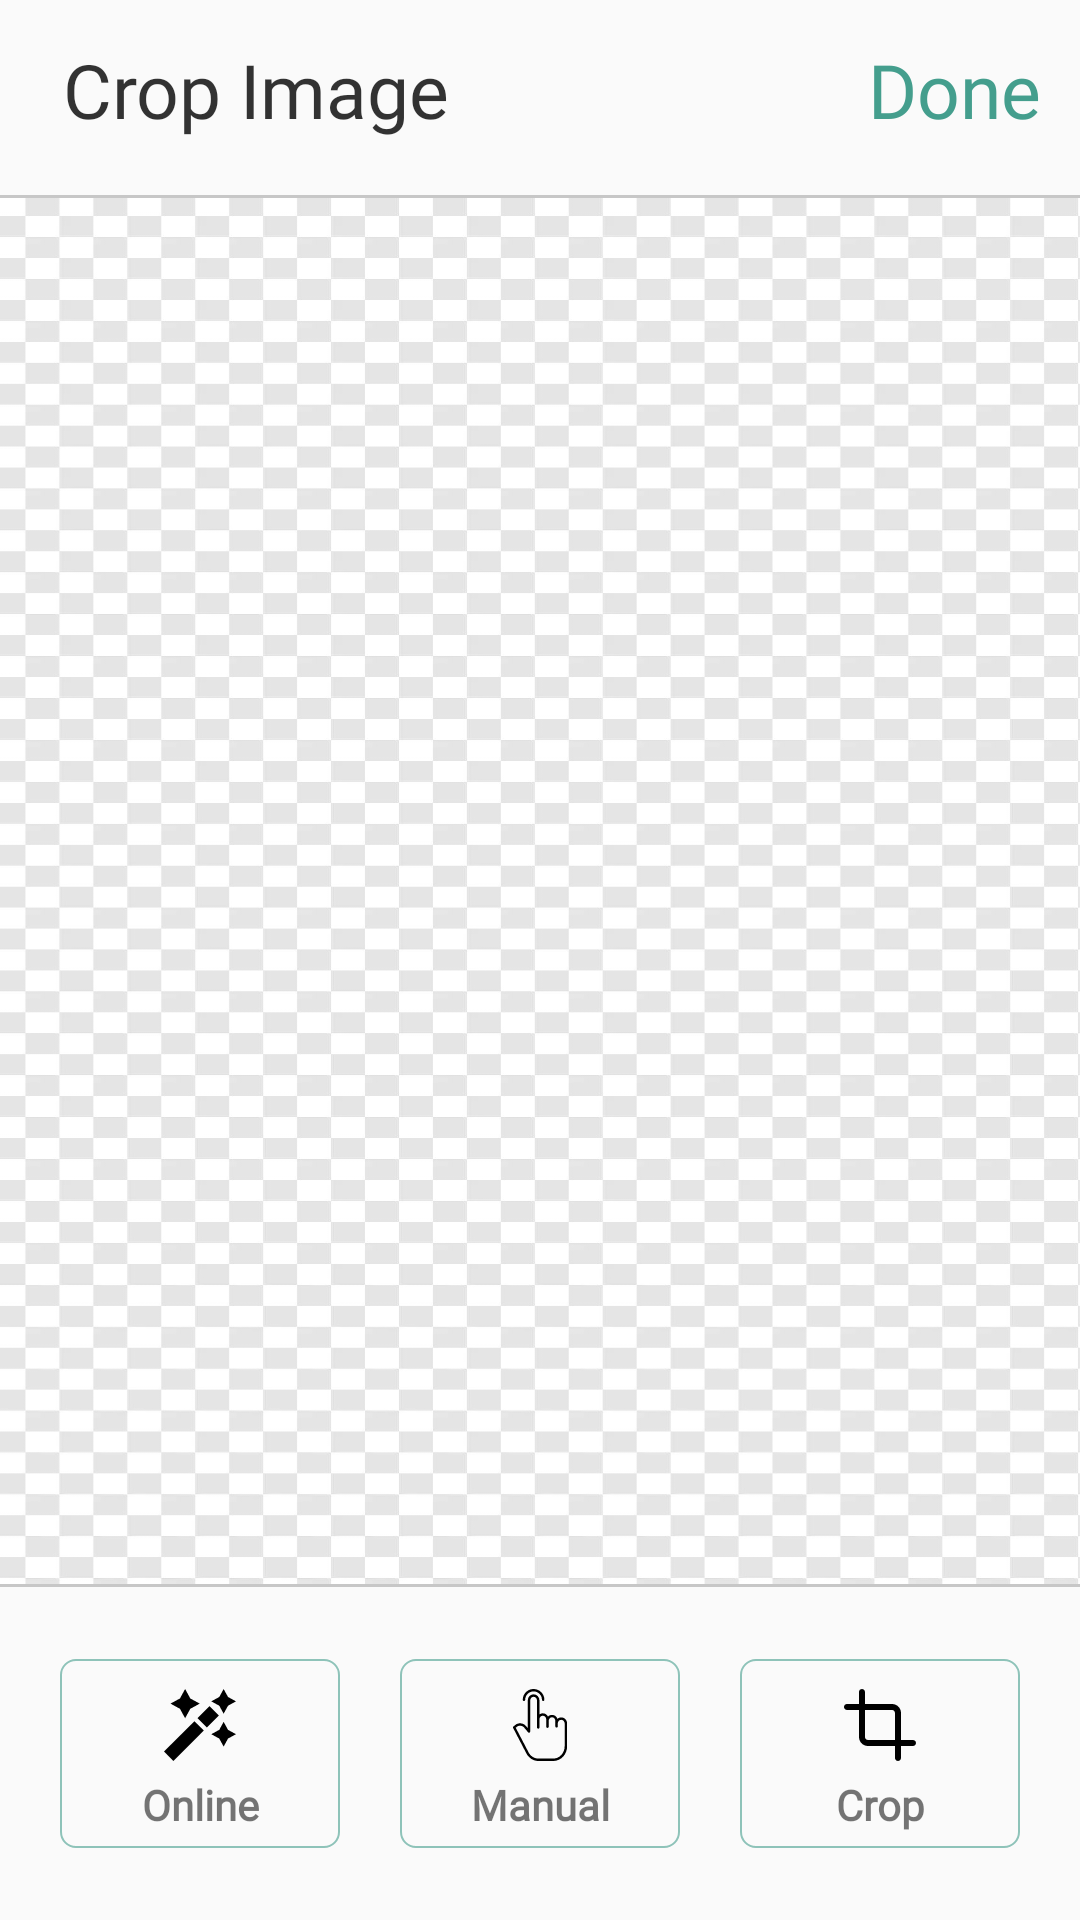

Write the Android layout XML for this screen, with the resource values it uses.
<!-- AndroidManifest.xml: application theme AppTheme -->
<!-- res/layout/activity_cropped_image.xml -->
<?xml version="1.0" encoding="utf-8"?>
<LinearLayout xmlns:android="http://schemas.android.com/apk/res/android"
    xmlns:app="http://schemas.android.com/apk/res-auto"
    xmlns:tools="http://schemas.android.com/tools"
    android:layout_width="match_parent"
    android:layout_height="match_parent"
    android:orientation="vertical"
    tools:context=".NewStickerManager.ImageErasing.CroppedImage">
    <LinearLayout
        android:baselineAligned="false"
        android:elevation="1dp"
        android:layout_width="match_parent"
        android:layout_height="wrap_content"
        android:orientation="horizontal">
        <ImageView
            android:foreground="?attr/selectableItemBackgroundBorderless"
            android:id="@+id/GalleryCanc"
            android:padding="4dp"
            android:layout_gravity="center"
            android:layout_width="wrap_content"
            android:layout_height="40dp"
            android:src="@drawable/ic_left_arrow"
            android:layout_marginTop="10dp"
            android:layout_marginBottom="10dp"
            android:layout_marginStart="10dp" />

        <TextView
            android:layout_width="wrap_content"
            android:layout_height="wrap_content"
            android:layout_gravity="center"
            android:layout_marginTop="10dp"
            android:layout_marginBottom="10dp"
            android:layout_weight="1"
            android:alpha="0.8"
            android:fontFamily="@font/alice"
            android:gravity="center|start"
            android:padding="3dp"
            android:text="Crop Image"
            android:textColor="@color/black"
            android:textSize="25sp" />

        <TextView
            android:layout_width="wrap_content"
            android:layout_height="wrap_content"
            android:layout_gravity="end|center"
            android:layout_margin="10dp"
            android:fontFamily="@font/alice"
            android:gravity="center"
            android:padding="3dp"
            android:text="Done"
            android:textColor="@color/main2"
            android:textSize="25sp" />
    </LinearLayout>
    <LinearLayout
        android:layout_marginTop="5dp"
        android:layout_width="match_parent"
        android:layout_height="1dp"
        android:background="@color/black"
        android:alpha="0.2"/>
    <LinearLayout
        android:id="@+id/linearLay"
        android:layout_gravity="center"
        android:background="@drawable/transbg"
        android:layout_width="wrap_content"
        android:layout_height="wrap_content"
        android:layout_weight="2"
        android:orientation="vertical">

     <ImageView
         android:layout_gravity="center"
         android:id="@+id/CropImage"
         android:layout_width="match_parent"
         android:layout_height="match_parent"/>

    </LinearLayout>
    <LinearLayout
        android:layout_width="match_parent"
        android:layout_height="1dp"
        android:background="@color/black"
        android:alpha="0.2"/>
    <LinearLayout
        android:padding="10dp"
        android:layout_weight="1"
        android:layout_width="match_parent"
        android:layout_height="200dp">
        <LinearLayout
            android:layout_margin="10dp"
            android:background="@drawable/buttonshape2"
            android:layout_gravity="center"
            android:layout_weight="1"
            android:layout_width="wrap_content"
            android:layout_height="wrap_content"
            android:orientation="vertical">
            <ImageView
                android:id="@+id/OnlineCrop"
                android:layout_marginTop="5dp"
                android:layout_width="wrap_content"
                android:layout_height="0dp"
                android:src="@drawable/ic_magic_wand"
                android:layout_gravity="center"
                android:layout_weight="1"/>
            <TextView
                android:gravity="center"
                android:layout_width="match_parent"
                android:layout_height="0dp"
                android:layout_weight="1"
                android:text="Online"
                android:layout_gravity="center"
                android:layout_marginTop="5dp"
                android:textStyle="bold"
                android:fontFamily="@font/alice"/>
        </LinearLayout>

        <LinearLayout
            android:layout_margin="10dp"
            android:background="@drawable/buttonshape2"
            android:layout_gravity="center"
            android:layout_weight="1"
            android:layout_width="wrap_content"
            android:layout_height="wrap_content"
            android:orientation="vertical">
            <ImageView
                android:id="@+id/FreeHandCrop"
                android:layout_marginTop="5dp"
                android:layout_width="wrap_content"
                android:layout_height="0dp"
                android:src="@drawable/ic_manual"
                android:layout_gravity="center"
                android:layout_weight="1"/>

            <TextView
                android:gravity="center"
                android:layout_width="match_parent"
                android:layout_height="0dp"
                android:layout_weight="1"
                android:text="Manual"
                android:layout_gravity="center"
                android:layout_marginTop="5dp"
                android:textStyle="bold"
                android:fontFamily="@font/alice"/>
        </LinearLayout>

        <LinearLayout
            android:layout_margin="10dp"
            android:background="@drawable/buttonshape2"
            android:layout_gravity="center"
            android:layout_weight="1"
            android:layout_width="wrap_content"
            android:layout_height="wrap_content"
            android:orientation="vertical">
            <ImageView
                android:id="@+id/ManualCrop"
                android:layout_marginTop="5dp"
                android:layout_width="wrap_content"
                android:layout_height="0dp"
                android:src="@drawable/ic_crop"
                android:layout_gravity="center"
                android:layout_weight="1"/>

            <TextView
                android:gravity="center"
                android:layout_width="match_parent"
                android:layout_height="0dp"
                android:layout_weight="1"
                android:text="Crop"
                android:layout_gravity="center"
                android:layout_marginTop="5dp"
                android:textStyle="bold"
                android:fontFamily="@font/alice"/>
        </LinearLayout>

    </LinearLayout>


</LinearLayout>
<!-- resources referenced by this layout -->
<resources>
  <color name="black">#000000</color>
  <color name="main2">#449E8D</color>
  <!-- drawable buttonshape2 (drawable) -->
  <?xml version="1.0" encoding="utf-8"?>
  <shape android:shape="rectangle"  xmlns:android="http://schemas.android.com/apk/res/android">
      <corners android:radius="5dp" />
      <padding android:bottom="5dp" android:left="5dp" android:right="5dp" android:top="5dp"/>
      <stroke android:color="#97449E8D" android:width="0.5dp"/>
      
      
  </shape>
  <!-- drawable ic_crop (drawable) -->
  <vector xmlns:android="http://schemas.android.com/apk/res/android"
      android:width="24dp"
      android:height="24dp"
      android:viewportWidth="512"
      android:viewportHeight="512">
    <path
        android:fillColor="#FF000000"
        android:pathData="m490.668,362.668h-85.336v-192c0,-35.285 -28.715,-64 -64,-64h-192v-85.336c0,-11.797 -9.535,-21.332 -21.332,-21.332s-21.332,9.535 -21.332,21.332v85.336h-85.336c-11.797,0 -21.332,9.535 -21.332,21.332s9.535,21.332 21.332,21.332h85.336v192c0,35.285 28.715,64 64,64h192v85.336c0,11.797 9.535,21.332 21.332,21.332s21.332,-9.535 21.332,-21.332v-85.336h85.336c11.797,0 21.332,-9.535 21.332,-21.332s-9.535,-21.332 -21.332,-21.332zM170.668,362.668c-11.777,0 -21.336,-9.559 -21.336,-21.336v-192h192c11.777,0 21.336,9.559 21.336,21.336v192zM170.668,362.668"/>
  </vector>
  <!-- drawable ic_magic_wand (drawable) -->
  <vector xmlns:android="http://schemas.android.com/apk/res/android"
      android:width="24dp"
      android:height="24dp"
      android:viewportWidth="508.471"
      android:viewportHeight="508.471">
    <path
        android:fillColor="#FF000000"
        android:pathData="m-0.033,441.976l214.927,-214.927l66.45,66.45l-214.927,214.927z"/>
    <path
        android:fillColor="#FF000000"
        android:pathData="m321.02,120.98 l-84.85,84.861 66.46,66.46 84.86,-84.85z"/>
    <path
        android:fillColor="#FF000000"
        android:pathData="m149.21,206.521 l36.508,-66.752 66.752,-36.508 -66.752,-36.508 -36.508,-66.752 -36.508,66.752 -66.752,36.508 66.752,36.508z"/>
    <path
        android:fillColor="#FF000000"
        android:pathData="m421.21,174.521 l30.851,-56.41 56.41,-30.85 -56.41,-30.851 -30.851,-56.41 -30.851,56.41 -56.41,30.851 56.41,30.85z"/>
    <path
        android:fillColor="#FF000000"
        android:pathData="m421.21,232 l-30.851,56.41 -56.41,30.851 56.41,30.85 30.851,56.41 30.851,-56.41 56.41,-30.85 -56.41,-30.851z"/>
  </vector>
  <!-- drawable ic_manual: vector/xml drawable (drawable, 2328 chars, omitted) -->
  <!-- drawable transbg: jpg bitmap (drawable, 331839 bytes) -->
  <style name="AppTheme" parent="Theme.AppCompat.Light.NoActionBar">
          
          <item name="colorPrimary">@color/colorPrimary</item>
          <item name="colorPrimaryDark">@color/main1</item>
          <item name="colorAccent">@color/colorAccent</item>
          <item name="actionBarTheme">@style/MyApp.ActionBarTheme</item>
      </style>
  <color name="colorPrimary">@android:color/transparent</color>
  <color name="main1">#CE449E8D</color>
  <color name="colorAccent">#128C7E</color>
  <style name="MyApp.ActionBarTheme" parent="@style/ThemeOverlay.MaterialComponents.ActionBar">
          <item name="colorControlNormal">@color/actionBarArrowColor</item>
      </style>
  <color name="actionBarArrowColor">@color/colorAccent</color>
</resources>
